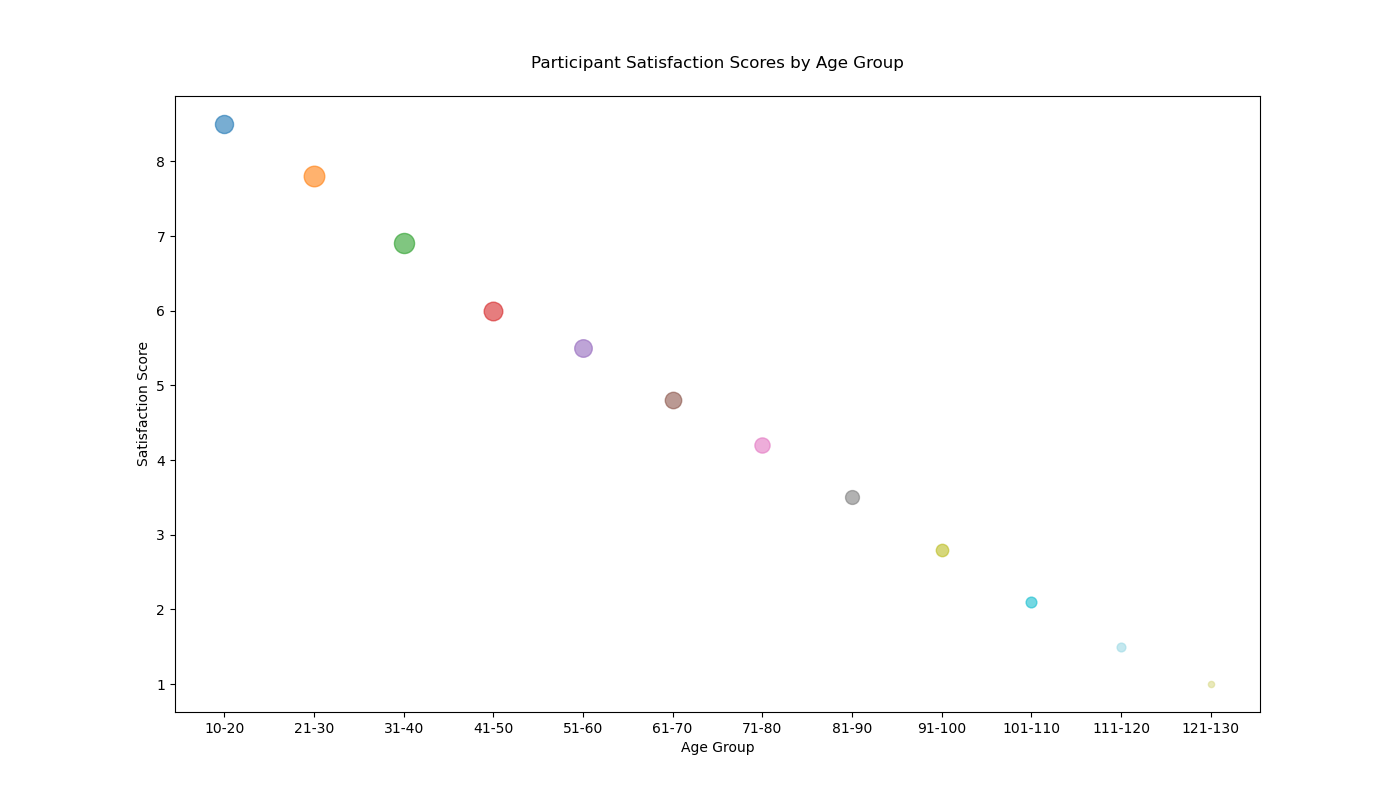

Source data for this figure (header and first rows):
Age_Group, Participants, Satisfaction_Scores, Population, Colors
10-20, 8.5, 7.0, 1700, #1F77B4
21-30, 7.8, 6.5, 2200, #FF7F0E
31-40, 6.9, 5.8, 2100, #2CA02C
41-50, 6.0, 5.0, 1800, #D62728
51-60, 5.5, 4.7, 1600, #9467BD
61-70, 4.8, 4.2, 1400, #8C564B
71-80, 4.2, 3.8, 1200, #E377C2
81-90, 3.5, 3.0, 1000, #7F7F7F
91-100, 2.8, 2.5, 800, #BCBD22
101-110, 2.1, 2.0, 600, #17BECF
111-120, 1.5, 1.5, 400, #9EDAE5
121-130, 1.0, 1.2, 200, #DBDB8D
